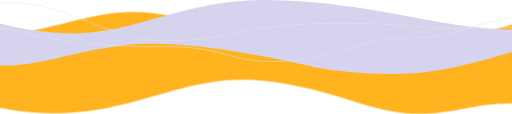
t = 0.00 s
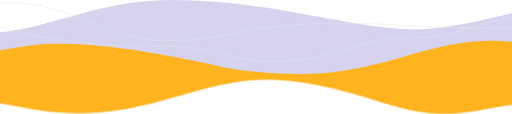
t = 2.69 s
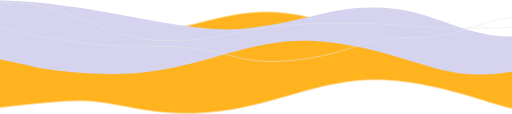
t = 7.84 s

The animated SVG that drew these frames (rendered in a browser with its animation timeline set to each time). Animation: 2 CSS @keyframes rules; frames cover the first 7.83 s, repeats indefinitely.

<svg class="waves" xmlns="http://www.w3.org/2000/svg" width="1440" height="321.75" viewBox="0 0 960 214.5" preserveAspectRatio="xMinYMid meet">
    <defs>
        <style>
            .waves>path{
                -webkit-animation:a 17390ms ease-in-out infinite alternate-reverse both;
                -moz-animation:a 17390ms ease-in-out infinite alternate-reverse both;
                -ms-animation:a 17390ms ease-in-out infinite alternate-reverse both;
                -o-animation:a 17390ms ease-in-out infinite alternate-reverse both;
                animation:a 17390ms ease-in-out infinite alternate-reverse both;
                -webkit-animation-timing-function:cubic-bezier(.25,0,.75,1);
                -moz-animation-timing-function:cubic-bezier(.25,0,.75,1);
                -ms-animation-timing-function:cubic-bezier(.25,0,.75,1);
                -o-animation-timing-function:cubic-bezier(.25,0,.75,1);
                animation-timing-function:cubic-bezier(.25,0,.75,1);
                -webkit-will-change:transform;
                -moz-will-change:transform;
                -ms-will-change:transform;
                -o-will-change:transform;
                will-change:transform}
            .waves>path:nth-of-type(1){
                -webkit-animation-duration:20580ms;
                -moz-animation-duration:20580ms;
                -ms-animation-duration:20580ms;
                -o-animation-duration:20580ms;
                animation-duration:20580ms}
            .waves>path:nth-of-type(2){
                -webkit-animation-delay:-2690ms;
                -moz-animation-delay:-2690ms;
                -ms-animation-delay:-2690ms;
                -o-animation-delay:-2690ms;
                animation-delay:-2690ms;
                -webkit-animation-duration:13580ms;
                -moz-animation-duration:13580ms;
                -ms-animation-duration:13580ms;
                -o-animation-duration:13580ms;
                animation-duration:13580ms}
            g>path:nth-of-type(1){
                -webkit-animation-delay:-820ms;
                -moz-animation-delay:-820ms;
                -ms-animation-delay:-820ms;
                -o-animation-delay:-820ms;
                animation-delay:-820ms;
                -webkit-animation-duration:10730ms;
                -moz-animation-duration:10730ms;
                -ms-animation-duration:10730ms;
                -o-animation-duration:10730ms;
                animation-duration:10730ms}
            .waves>path:nth-of-type(1),g>path:nth-of-type(2){
                -webkit-animation-direction:alternate;
                -moz-animation-direction:alternate;
                -ms-animation-direction:alternate;
                -o-animation-direction:alternate;
                animation-direction:alternate}
            @-webkit-keyframes a{
                0%{
                    -webkit-transform:translateX(-750px);
                    transform:translateX(-750px)
                }
                100%{
                    -webkit-transform:translateX(-20px);
                    transform:translateX(-20px)
                }
            }
            @-moz-keyframes a{
                0%{
                    -moz-transform:translateX(-750px);
                    transform:translateX(-750px)
                }
                100%{
                    -moz-transform:translateX(-20px);
                    transform:translateX(-20px)
                }
            }
            @-ms-keyframes a{
                0%{
                    -ms-transform:translateX(-750px);
                    transform:translateX(-750px)
                }
                100%{
                    -ms-transform:translateX(-20px);
                    transform:translateX(-20px)
                }
            }
            @-o-keyframes a{
                0%{
                    -o-transform:translateX(-750px);
                    transform:translateX(-750px)
                }
                100%{
                    -o-transform:translateX(-20px);
                    transform:translateX(-20px)
                }
            }
            @keyframes a{
                0%{
                    -webkit-transform:translateX(-750px);
                    -moz-transform:translateX(-750px);
                    -ms-transform:translateX(-750px);
                    -o-transform:translateX(-750px);
                    transform:translateX(-750px)
                }
                100%{
                    -webkit-transform:translateX(-20px);
                    -moz-transform:translateX(-20px);
                    -ms-transform:translateX(-20px);
                    -o-transform:translateX(-20px);
                    transform:translateX(-20px)
                }
            }
        </style>
        <linearGradient id="a">
            <stop stop-color="#00A8DE"/>
            <stop offset="0.2" stop-color="#333391"/>
            <stop offset="0.4" stop-color="#E91388"/>
            <stop offset="0.6" stop-color="#EB2D2E"/>
        </linearGradient>
    </defs>
    <path fill="#FFB41F" d="M2662.6 1S2532 41.2 2435 40.2c-19.6-.2-37.3-1.3-53.5-2.8 0 0-421.3-59.4-541-28.6-119.8 30.6-206.2 75.7-391 73.3-198.8-2-225.3-15-370.2-50-145-35-218 37-373.3 36-19.6 0-37.5-1-53.7-3 0 0-282.7-36-373.4-38C139 26 75 46-1 46v106c17-1.4 20-2.3 37.6-1.2 130.6 8.4 210 56.3 287 62.4 77 6 262-25 329.3-23.6 67 1.4 107 22.6 193 23.4 155 1.5 249-71 380-62.5 130 8.5 209 56.3 287 62.5 77 6 126-18 188-18 61.4 0 247-38 307.4-46 159.3-20 281.2 29 348.4 30 67 2 132.2 6 217.4 7 39.3 0 87-11 87-11V1z"/>
    <path fill="#D5D3EE" d="M2663.6 73.2S2577 92 2529 89c-130.7-8.5-209.5-56.3-286.7-62.4s-125.7 18-188.3 18c-5 0-10-.4-14.5-.7-52-5-149.2-43-220.7-39-31.7 2-64 14-96.4 30-160.4 80-230.2-5.6-340.4-18-110-12-146.6 20-274 36S820.4 0 605.8 0C450.8 0 356 71 225.2 62.2 128 56 60.7 28-.3 11.2V104c22 7.3 46 14.2 70.4 16.7 110 12.3 147-19.3 275-35.5s350 39.8 369 43c27 4.3 59 8 94 10 13 .5 26 1 39 1 156 2 250-70.3 381-62 130.5 8.2 209.5 56.3 286.7 62 77 6.4 125.8-18 188.3-17.5 5 0 10 .2 14.3.6 52 5 145 49.5 220.7 38.2 32-5 64-15 96.6-31 160.5-79.4 230.3 6 340 18.4 110 12 146.3-20 273.7-36l15.5-2V73l1-.5z"/>
    <g fill="none" stroke="#E2E9E9" stroke-width="1">
        <path d="M0 51.4c3.4.6 7.7 1.4 11 2.3 133.2 34 224.3 34 308.6 34 110.2 0 116.7 36.6 229.8 26 113-11 128.7-44 222-42.6C865 73 889 38 1002 27c113-10.8 119.6 25.6 229.8 25.6 84.4 0 175.4 0 308.6 34 133 34.2 277-73 379.4-84.3 204-22.5 283.6 128.7 283.6 128.7"/>
        <path d="M0 6C115.7-6 198.3 76.6 308 76.6c109.6 0 131.8-20 223-28.3 114.3-10.2 238.2 0 238.2 0s124 10.2 238.3 0c91-8.2 113.2-28 223-28S1425 103 1541 91c115.8-11.8 153.3-69 269.3-84.6 116-15.5 198.4 71 308 71 109.8 0 131.8-20 223-28 114-10.2 237.7 0 237.7 0s37.4 2.4 82.8 3.7"/>
    </g>
</svg>
